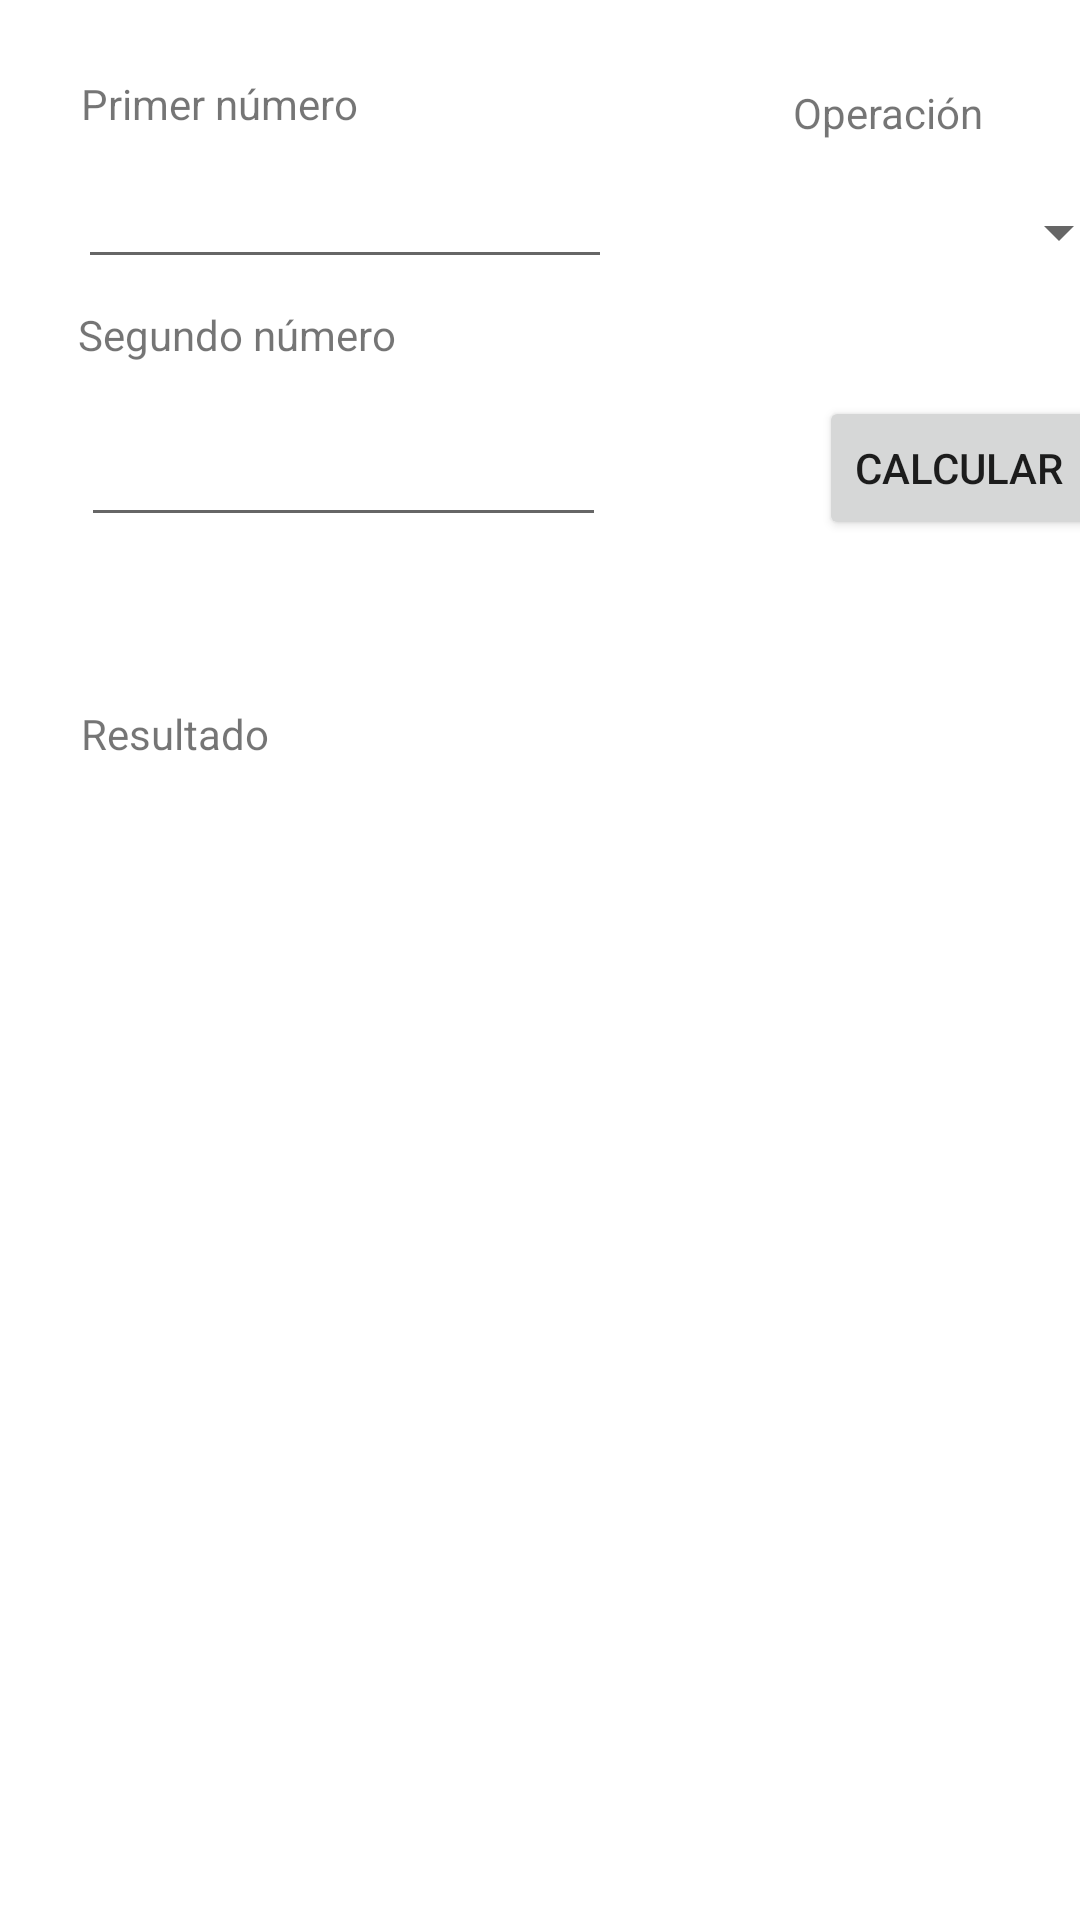

The Android layout XML behind this screen, and the referenced resources:
<!-- AndroidManifest.xml: application theme Theme.Desafio_01_DSM -->
<!-- res/layout/calculator.xml -->
<?xml version="1.0" encoding="utf-8"?>
<androidx.constraintlayout.widget.ConstraintLayout xmlns:android="http://schemas.android.com/apk/res/android"
    xmlns:app="http://schemas.android.com/apk/res-auto"
    xmlns:tools="http://schemas.android.com/tools"
    android:layout_width="match_parent"
    android:layout_height="match_parent">

    <TextView
        android:id="@+id/textView13"
        android:layout_width="wrap_content"
        android:layout_height="wrap_content"
        android:layout_marginStart="27dp"
        android:layout_marginTop="25dp"
        android:text="@string/num_1"
        app:layout_constraintStart_toStartOf="parent"
        app:layout_constraintTop_toTopOf="parent" />

    <TextView
        android:id="@+id/textView14"
        android:layout_width="wrap_content"
        android:layout_height="wrap_content"
        android:layout_marginStart="26dp"
        android:layout_marginTop="9dp"
        android:text="@string/num_2"
        app:layout_constraintStart_toStartOf="parent"
        app:layout_constraintTop_toBottomOf="@+id/firstNumber_ipt" />

    <EditText
        android:id="@+id/secondNumber_ipt"
        android:layout_width="175dp"
        android:layout_height="46dp"
        android:layout_marginStart="27dp"
        android:layout_marginTop="12dp"
        android:ems="10"
        android:inputType="numberDecimal|numberSigned"
        app:layout_constraintStart_toStartOf="parent"
        app:layout_constraintTop_toBottomOf="@+id/textView14" />

    <TextView
        android:id="@+id/textView15"
        android:layout_width="wrap_content"
        android:layout_height="wrap_content"
        android:layout_marginStart="27dp"
        android:layout_marginTop="56dp"
        android:text="@string/result"
        app:layout_constraintStart_toStartOf="parent"
        app:layout_constraintTop_toBottomOf="@+id/secondNumber_ipt" />

    <TextView
        android:id="@+id/result_lbl3"
        android:layout_width="wrap_content"
        android:layout_height="wrap_content"
        android:layout_marginStart="49dp"
        android:layout_marginTop="264dp"
        android:text=""
        app:layout_constraintStart_toStartOf="parent"
        app:layout_constraintTop_toTopOf="parent" />

    <EditText
        android:id="@+id/firstNumber_ipt"
        android:layout_width="178dp"
        android:layout_height="46dp"
        android:layout_marginStart="26dp"
        android:layout_marginTop="3dp"
        android:ems="10"
        android:inputType="numberDecimal|numberSigned"
        app:layout_constraintStart_toStartOf="parent"
        app:layout_constraintTop_toBottomOf="@+id/textView13" />

    <Button
        android:id="@+id/calc_btn3"
        android:layout_width="wrap_content"
        android:layout_height="wrap_content"
        android:layout_marginStart="71dp"
        android:layout_marginTop="39dp"
        android:text="@string/calculate"
        app:layout_constraintStart_toEndOf="@+id/secondNumber_ipt"
        app:layout_constraintTop_toBottomOf="@+id/operation_spinner" />

    <Spinner
        android:id="@+id/operation_spinner"
        android:layout_width="112dp"
        android:layout_height="31dp"
        android:layout_marginStart="61dp"
        android:layout_marginTop="15dp"
        app:layout_constraintStart_toEndOf="@+id/firstNumber_ipt"
        app:layout_constraintTop_toBottomOf="@+id/textView17" />

    <TextView
        android:id="@+id/textView17"
        android:layout_width="wrap_content"
        android:layout_height="wrap_content"
        android:layout_marginStart="145dp"
        android:layout_marginTop="28dp"
        android:text="@string/operation"
        app:layout_constraintStart_toEndOf="@+id/textView13"
        app:layout_constraintTop_toTopOf="parent" />

</androidx.constraintlayout.widget.ConstraintLayout>
<!-- resources referenced by this layout -->
<resources>
  <string name="calculate">Calcular</string>
  <string name="num_1">Primer número</string>
  <string name="num_2">Segundo número</string>
  <string name="operation">Operación</string>
  <string name="result">Resultado</string>
  <style name="Theme.Desafio_01_DSM" parent="Theme.MaterialComponents.DayNight.DarkActionBar">
          
          <item name="colorPrimary">@color/purple_500</item>
          <item name="colorPrimaryVariant">@color/purple_700</item>
          <item name="colorOnPrimary">@color/white</item>
          
          <item name="colorSecondary">@color/teal_200</item>
          <item name="colorSecondaryVariant">@color/teal_700</item>
          <item name="colorOnSecondary">@color/black</item>
          
          <item name="android:statusBarColor" tools:targetApi="l">?attr/colorPrimaryVariant</item>
          
      </style>
  <!-- not gathered from this repository: default colours our renderer supplied (Android Studio template values) -->
  <color name="purple_500">#FF6200EE</color>
  <color name="purple_700">#FF3700B3</color>
  <color name="teal_200">#FF03DAC5</color>
  <color name="teal_700">#FF018786</color>
  <color name="black">#FF000000</color>
  <color name="white">#FFFFFFFF</color>
</resources>
